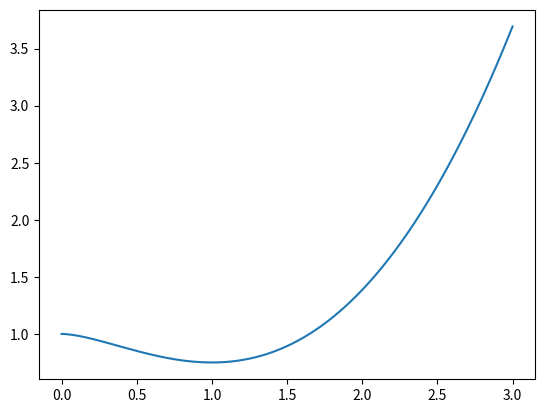

Write Python code to recreate this figure.
import math as m
import matplotlib.pyplot as plt

n=50000
x=x0=0.0
y0=1.0
xmax=3.0
h=(xmax-x0)/(n-1)
xp=[0.0]*n
yp=[0.0]*n
i=0

for i in range (n):
	x=x0+i*h
	#tackling the value of log(0)
	if x==0.0:
		y1=0.0
	else:		
		y1=(x*m.log(x)) # y1==dydx=f(x,y), the eqn.
	y0=yp[i]=y0+h*y1
	xp[i]=x
	
plt.plot(xp,yp)
plt.savefig('1st order diff eqn solve.png')		
